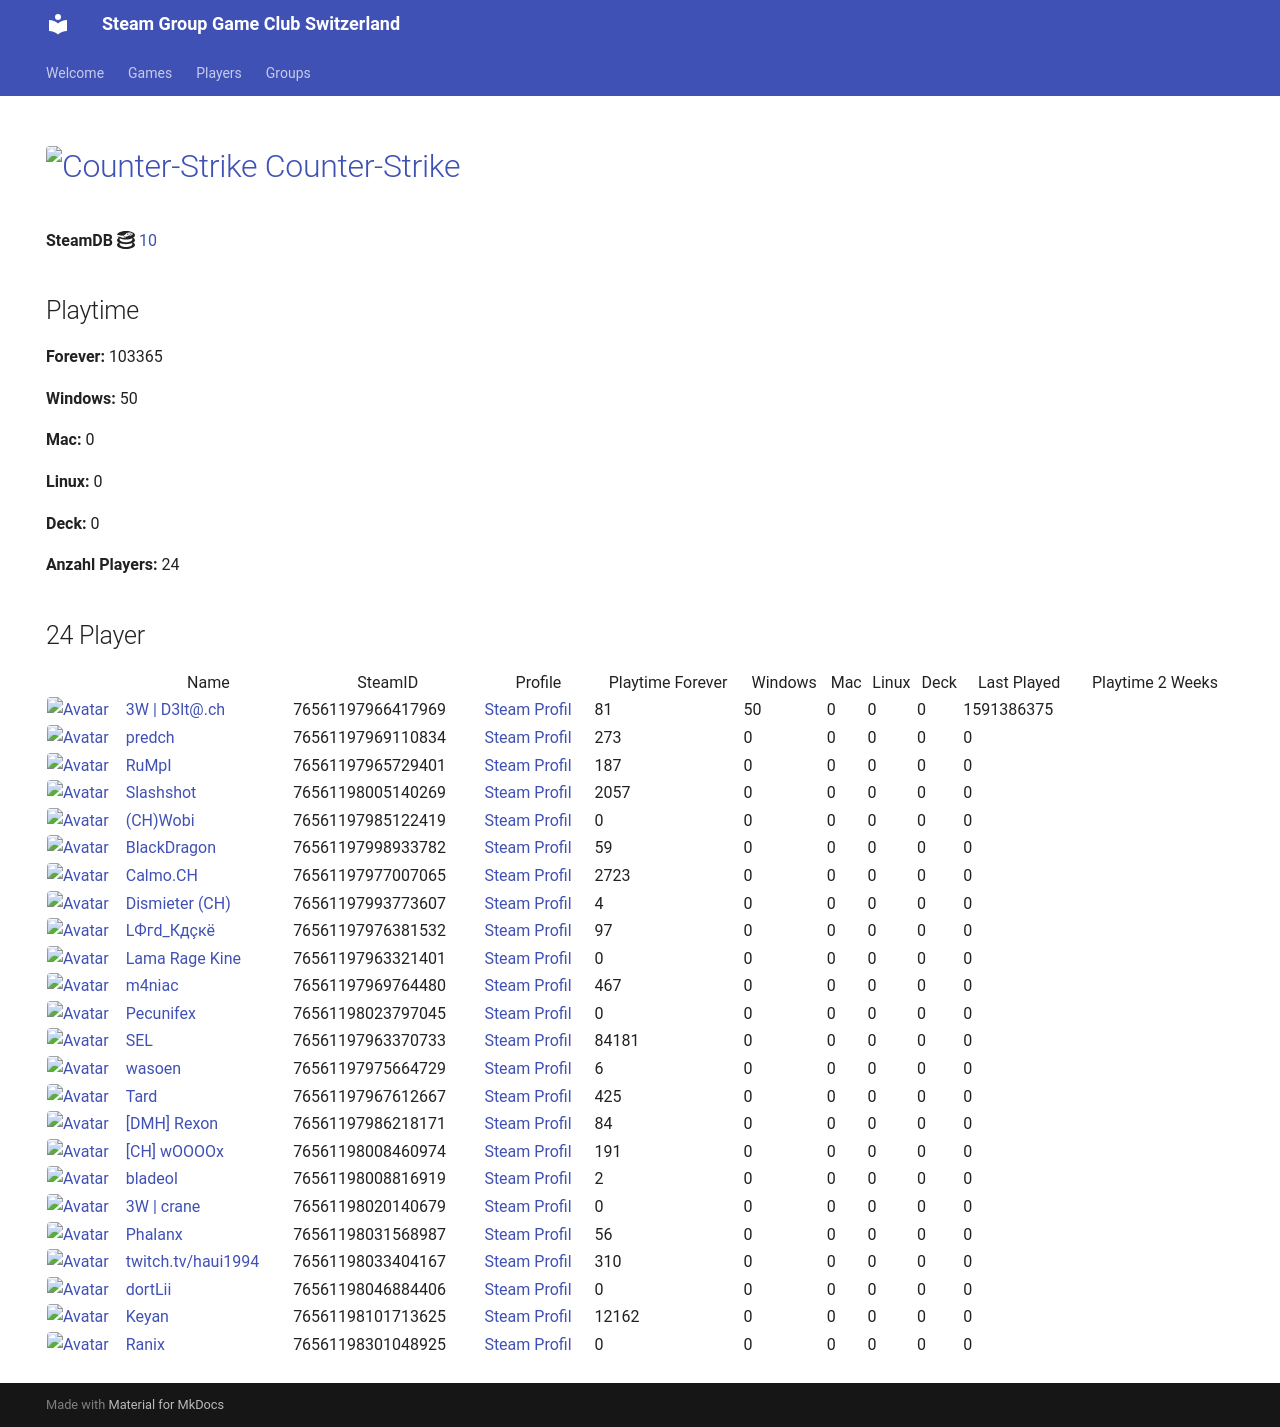

repository: Game-Club-Switzerland/steam.gameclub.ch · page: game/10/index.html · generator: mkdocs

---
hide:
  - navigation
  - toc
---
# <a href="https://store.steampowered.com/app/10"><img src="https://media.steampowered.com/steamcommunity/public/images/apps/10/6b0312cda02f5f777efa2f3318c307ff9acafbb5.jpg" alt="Counter-Strike" style="width:32px;height:32px;border-radius:4px;" /> Counter-Strike</a>

**SteamDB :simple-steamdb:** <a href="https://steamdb.info/app/10">10</a>

## Playtime

**Forever:** 103822

**Windows:** 50

**Mac:** 0

**Linux:** 0

**Deck:** 0

**Anzahl Players:** 30
## 30 Player

<table id="charts-table" class="display" style="width:100%">
            <thead>
                <tr>
                    <th></th>
                    <th>Name</th>
                    <th>SteamID</th>
                    <th>Profile</th>
                    <th>Playtime Forever</th>
                    <th>Windows</th>
                    <th>Mac</th>
                    <th>Linux</th>
                    <th>Deck</th>
                    <th>Last Played</th>
                    <th>Playtime 2 Weeks</th>
                </tr>
            </thead>
            <tbody>
        <tr>
<td><a href="/player/76561197966417969" target="_blank" title="3W | D3lt@.ch"><img src="https://avatars.steamstatic.com/363ea361fc7ff2a14a2a780a5e15e66cee03e434_full.jpg" alt="Avatar" style="width:48px;height:48px;border-radius:4px;"></a></td><td><a href="/player/76561197966417969" target="_blank" title="3W | D3lt@.ch">3W | D3lt@.ch</a></td><td>76561197966417969</td><td><a href="https://steamcommunity.com/id/3wd3lta/" target="_blank">Steam Profil</a></td><td>81</td><td>50</td><td>0</td><td>0</td><td>0</td><td>1591386375</td><td></td></tr>
<tr>
<td><a href="/player/76561197970585783" target="_blank" title="Jim doesn't feel like dancing."><img src="https://avatars.steamstatic.com/7815f1938354e9b2a63e079fd40874c826340230_full.jpg" alt="Avatar" style="width:48px;height:48px;border-radius:4px;"></a></td><td><a href="/player/76561197970585783" target="_blank" title="Jim doesn't feel like dancing.">Jim doesn't feel like dancing.</a></td><td>76561197970585783</td><td><a href="https://steamcommunity.com/profiles/76561197970585783/" target="_blank">Steam Profil</a></td><td>113</td><td>0</td><td>0</td><td>0</td><td>0</td><td>0</td><td></td></tr>
<tr>
<td><a href="/player/76561197969110834" target="_blank" title="predch"><img src="https://avatars.steamstatic.com/8dfe278c7493b6984540e57ecd57b791df13841e_full.jpg" alt="Avatar" style="width:48px;height:48px;border-radius:4px;"></a></td><td><a href="/player/76561197969110834" target="_blank" title="predch">predch</a></td><td>76561197969110834</td><td><a href="https://steamcommunity.com/profiles/76561197969110834/" target="_blank">Steam Profil</a></td><td>273</td><td>0</td><td>0</td><td>0</td><td>0</td><td>0</td><td></td></tr>
<tr>
<td><a href="/player/76561197965729401" target="_blank" title="RuMpI"><img src="https://avatars.steamstatic.com/3f006227f5d26fb37941b0a23adb7fafc72530ad_full.jpg" alt="Avatar" style="width:48px;height:48px;border-radius:4px;"></a></td><td><a href="/player/76561197965729401" target="_blank" title="RuMpI">RuMpI</a></td><td>76561197965729401</td><td><a href="https://steamcommunity.com/profiles/76561197965729401/" target="_blank">Steam Profil</a></td><td>187</td><td>0</td><td>0</td><td>0</td><td>0</td><td>0</td><td></td></tr>
<tr>
<td><a href="/player/76561198005140269" target="_blank" title="Slashshot"><img src="https://avatars.steamstatic.com/dcd2136652dc32498f221d8262950cef8c08e38a_full.jpg" alt="Avatar" style="width:48px;height:48px;border-radius:4px;"></a></td><td><a href="/player/76561198005140269" target="_blank" title="Slashshot">Slashshot</a></td><td>76561198005140269</td><td><a href="https://steamcommunity.com/id/Slashshot93/" target="_blank">Steam Profil</a></td><td>2057</td><td>0</td><td>0</td><td>0</td><td>0</td><td>0</td><td></td></tr>
<tr>
<td><a href="/player/76561197985122419" target="_blank" title="(CH)Wobi"><img src="https://avatars.steamstatic.com/d54bb79ee87c2fb8393656d125a3ddd8eceb38ab_full.jpg" alt="Avatar" style="width:48px;height:48px;border-radius:4px;"></a></td><td><a href="/player/76561197985122419" target="_blank" title="(CH)Wobi">(CH)Wobi</a></td><td>76561197985122419</td><td><a href="https://steamcommunity.com/id/4wobi/" target="_blank">Steam Profil</a></td><td>0</td><td>0</td><td>0</td><td>0</td><td>0</td><td>0</td><td></td></tr>
<tr>
<td><a href="/player/76561197998933782" target="_blank" title="BlackDragon"><img src="https://avatars.steamstatic.com/2d67419dcbddc68d0d0f649777d0c77c84528b89_full.jpg" alt="Avatar" style="width:48px;height:48px;border-radius:4px;"></a></td><td><a href="/player/76561197998933782" target="_blank" title="BlackDragon">BlackDragon</a></td><td>76561197998933782</td><td><a href="https://steamcommunity.com/profiles/76561197998933782/" target="_blank">Steam Profil</a></td><td>59</td><td>0</td><td>0</td><td>0</td><td>0</td><td>0</td><td></td></tr>
<tr>
<td><a href="/player/76561197960504659" target="_blank" title="cortez"><img src="https://avatars.steamstatic.com/99ee2e7af5120add107ab024259b1174c3374c95_full.jpg" alt="Avatar" style="width:48px;height:48px;border-radius:4px;"></a></td><td><a href="/player/76561197960504659" target="_blank" title="cortez">cortez</a></td><td>76561197960504659</td><td><a href="https://steamcommunity.com/profiles/76561197960504659/" target="_blank">Steam Profil</a></td><td>253</td><td>0</td><td>0</td><td>0</td><td>0</td><td>0</td><td></td></tr>
<tr>
<td><a href="/player/76561197993773607" target="_blank" title="Dismieter (CH)"><img src="https://avatars.steamstatic.com/d83d70483792572cace3586b41ad5ed65779d2d6_full.jpg" alt="Avatar" style="width:48px;height:48px;border-radius:4px;"></a></td><td><a href="/player/76561197993773607" target="_blank" title="Dismieter (CH)">Dismieter (CH)</a></td><td>76561197993773607</td><td><a href="https://steamcommunity.com/profiles/76561197993773607/" target="_blank">Steam Profil</a></td><td>4</td><td>0</td><td>0</td><td>0</td><td>0</td><td>0</td><td></td></tr>
<tr>
<td><a href="/player/76561198046884406" target="_blank" title="dortLii"><img src="https://avatars.steamstatic.com/590ad64cb45408ba7fbcff9c04381c55886614e0_full.jpg" alt="Avatar" style="width:48px;height:48px;border-radius:4px;"></a></td><td><a href="/player/76561198046884406" target="_blank" title="dortLii">dortLii</a></td><td>76561198046884406</td><td><a href="https://steamcommunity.com/profiles/76561198046884406/" target="_blank">Steam Profil</a></td><td>0</td><td>0</td><td>0</td><td>0</td><td>0</td><td>0</td><td></td></tr>
<tr>
<td><a href="/player/76561197976381532" target="_blank" title="LФгd_Кдçкё"><img src="https://avatars.steamstatic.com/c1032dc6a70680728c466c2b1b196558c5982713_full.jpg" alt="Avatar" style="width:48px;height:48px;border-radius:4px;"></a></td><td><a href="/player/76561197976381532" target="_blank" title="LФгd_Кдçкё">LФгd_Кдçкё</a></td><td>76561197976381532</td><td><a href="https://steamcommunity.com/id/D4nY_CH/" target="_blank">Steam Profil</a></td><td>97</td><td>0</td><td>0</td><td>0</td><td>0</td><td>0</td><td></td></tr>
<tr>
<td><a href="/player/76561197963321401" target="_blank" title="Lama Rage Kine"><img src="https://avatars.steamstatic.com/baf3f1e4fe88fff5f7b21b537acda40c52ec0d56_full.jpg" alt="Avatar" style="width:48px;height:48px;border-radius:4px;"></a></td><td><a href="/player/76561197963321401" target="_blank" title="Lama Rage Kine">Lama Rage Kine</a></td><td>76561197963321401</td><td><a href="https://steamcommunity.com/id/dakine85/" target="_blank">Steam Profil</a></td><td>0</td><td>0</td><td>0</td><td>0</td><td>0</td><td>0</td><td></td></tr>
<tr>
<td><a href="/player/76561197969764480" target="_blank" title="m4niac"><img src="https://avatars.steamstatic.com/7d4a07b7909b83ce6e61db85a98ab4e315c3e6b2_full.jpg" alt="Avatar" style="width:48px;height:48px;border-radius:4px;"></a></td><td><a href="/player/76561197969764480" target="_blank" title="m4niac">m4niac</a></td><td>76561197969764480</td><td><a href="https://steamcommunity.com/profiles/76561197969764480/" target="_blank">Steam Profil</a></td><td>467</td><td>0</td><td>0</td><td>0</td><td>0</td><td>0</td><td></td></tr>
<tr>
<td><a href="/player/76561197975971094" target="_blank" title="Marco-san"><img src="https://avatars.steamstatic.com/1549337b38219866faf5f61197e2302e5618ec0e_full.jpg" alt="Avatar" style="width:48px;height:48px;border-radius:4px;"></a></td><td><a href="/player/76561197975971094" target="_blank" title="Marco-san">Marco-san</a></td><td>76561197975971094</td><td><a href="https://steamcommunity.com/profiles/76561197975971094/" target="_blank">Steam Profil</a></td><td>0</td><td>0</td><td>0</td><td>0</td><td>0</td><td>0</td><td></td></tr>
<tr>
<td><a href="/player/76561197960353130" target="_blank" title="modano"><img src="https://avatars.steamstatic.com/1080d0b6680c13d8ad37086de683791b549bbff7_full.jpg" alt="Avatar" style="width:48px;height:48px;border-radius:4px;"></a></td><td><a href="/player/76561197960353130" target="_blank" title="modano">modano</a></td><td>76561197960353130</td><td><a href="https://steamcommunity.com/profiles/76561197960353130/" target="_blank">Steam Profil</a></td><td>0</td><td>0</td><td>0</td><td>0</td><td>0</td><td>0</td><td></td></tr>
<tr>
<td><a href="/player/76561197961153140" target="_blank" title="mYKe"><img src="https://avatars.steamstatic.com/d5ef05cf3cb3602d3fe15216cf663b753c3b5b25_full.jpg" alt="Avatar" style="width:48px;height:48px;border-radius:4px;"></a></td><td><a href="/player/76561197961153140" target="_blank" title="mYKe">mYKe</a></td><td>76561197961153140</td><td><a href="https://steamcommunity.com/profiles/76561197961153140/" target="_blank">Steam Profil</a></td><td>91</td><td>0</td><td>0</td><td>0</td><td>0</td><td>0</td><td></td></tr>
<tr>
<td><a href="/player/76561198023797045" target="_blank" title="Pecunifex"><img src="https://avatars.steamstatic.com/e0d1bc9b6c9f8586c23338164259a9fa1567b842_full.jpg" alt="Avatar" style="width:48px;height:48px;border-radius:4px;"></a></td><td><a href="/player/76561198023797045" target="_blank" title="Pecunifex">Pecunifex</a></td><td>76561198023797045</td><td><a href="https://steamcommunity.com/id/Pecunifex/" target="_blank">Steam Profil</a></td><td>0</td><td>0</td><td>0</td><td>0</td><td>0</td><td>0</td><td></td></tr>
<tr>
<td><a href="/player/76561197963370733" target="_blank" title="SEL"><img src="https://avatars.steamstatic.com/6194fad493f4a82b2a3bc107c4e6c55299290c01_full.jpg" alt="Avatar" style="width:48px;height:48px;border-radius:4px;"></a></td><td><a href="/player/76561197963370733" target="_blank" title="SEL">SEL</a></td><td>76561197963370733</td><td><a href="https://steamcommunity.com/id/BGCSEL/" target="_blank">Steam Profil</a></td><td>84181</td><td>0</td><td>0</td><td>0</td><td>0</td><td>0</td><td></td></tr>
<tr>
<td><a href="/player/76561197967612667" target="_blank" title="Tard"><img src="https://avatars.steamstatic.com/2638a64954803952a51ac873b090da8f2359cf1f_full.jpg" alt="Avatar" style="width:48px;height:48px;border-radius:4px;"></a></td><td><a href="/player/76561197967612667" target="_blank" title="Tard">Tard</a></td><td>76561197967612667</td><td><a href="https://steamcommunity.com/profiles/76561197967612667/" target="_blank">Steam Profil</a></td><td>425</td><td>0</td><td>0</td><td>0</td><td>0</td><td>0</td><td></td></tr>
<tr>
<td><a href="/player/76561197975664729" target="_blank" title="wasoen"><img src="https://avatars.steamstatic.com/8ee1103f621f0eae96cb5008ec3253703ac256ae_full.jpg" alt="Avatar" style="width:48px;height:48px;border-radius:4px;"></a></td><td><a href="/player/76561197975664729" target="_blank" title="wasoen">wasoen</a></td><td>76561197975664729</td><td><a href="https://steamcommunity.com/id/wasoen/" target="_blank">Steam Profil</a></td><td>6</td><td>0</td><td>0</td><td>0</td><td>0</td><td>0</td><td></td></tr>
<tr>
<td><a href="/player/76561197986218171" target="_blank" title="[DMH] Rexon"><img src="https://avatars.steamstatic.com/14c94ace391b90e2c5c3e07e44f518f25a3d4376_full.jpg" alt="Avatar" style="width:48px;height:48px;border-radius:4px;"></a></td><td><a href="/player/76561197986218171" target="_blank" title="[DMH] Rexon">[DMH] Rexon</a></td><td>76561197986218171</td><td><a href="https://steamcommunity.com/id/19nosferatu82/" target="_blank">Steam Profil</a></td><td>84</td><td>0</td><td>0</td><td>0</td><td>0</td><td>0</td><td></td></tr>
<tr>
<td><a href="/player/76561197967889695" target="_blank" title="sniffels"><img src="https://avatars.steamstatic.com/0cda3bfafc19308850b2333d44b4ed659b54e559_full.jpg" alt="Avatar" style="width:48px;height:48px;border-radius:4px;"></a></td><td><a href="/player/76561197967889695" target="_blank" title="sniffels">sniffels</a></td><td>76561197967889695</td><td><a href="https://steamcommunity.com/profiles/76561197967889695/" target="_blank">Steam Profil</a></td><td>0</td><td>0</td><td>0</td><td>0</td><td>0</td><td>0</td><td></td></tr>
<tr>
<td><a href="/player/76561197977007065" target="_blank" title="Calmo.CH"><img src="https://avatars.steamstatic.com/d5f87817aa0e703dfdb751872ff2545763312145_full.jpg" alt="Avatar" style="width:48px;height:48px;border-radius:4px;"></a></td><td><a href="/player/76561197977007065" target="_blank" title="Calmo.CH">Calmo.CH</a></td><td>76561197977007065</td><td><a href="https://steamcommunity.com/profiles/76561197977007065/" target="_blank">Steam Profil</a></td><td>2723</td><td>0</td><td>0</td><td>0</td><td>0</td><td>0</td><td></td></tr>
<tr>
<td><a href="/player/76561198008460974" target="_blank" title="[CH] wOOOOx"><img src="https://avatars.steamstatic.com/63bfb68b2f8447915569c148441f4430019be790_full.jpg" alt="Avatar" style="width:48px;height:48px;border-radius:4px;"></a></td><td><a href="/player/76561198008460974" target="_blank" title="[CH] wOOOOx">[CH] wOOOOx</a></td><td>76561198008460974</td><td><a href="https://steamcommunity.com/id/argentavis-1/" target="_blank">Steam Profil</a></td><td>191</td><td>0</td><td>0</td><td>0</td><td>0</td><td>0</td><td></td></tr>
<tr>
<td><a href="/player/76561198008816919" target="_blank" title="bladeol"><img src="https://avatars.steamstatic.com/f86cb15260c9a19ff5dea7a644a8aa753b158a12_full.jpg" alt="Avatar" style="width:48px;height:48px;border-radius:4px;"></a></td><td><a href="/player/76561198008816919" target="_blank" title="bladeol">bladeol</a></td><td>76561198008816919</td><td><a href="https://steamcommunity.com/profiles/76561198008816919/" target="_blank">Steam Profil</a></td><td>2</td><td>0</td><td>0</td><td>0</td><td>0</td><td>0</td><td></td></tr>
<tr>
<td><a href="/player/76561198020140679" target="_blank" title="3W | crane"><img src="https://avatars.steamstatic.com/fef49e7fa7e1997310d705b2a6158ff8dc1cdfeb_full.jpg" alt="Avatar" style="width:48px;height:48px;border-radius:4px;"></a></td><td><a href="/player/76561198020140679" target="_blank" title="3W | crane">3W | crane</a></td><td>76561198020140679</td><td><a href="https://steamcommunity.com/profiles/76561198020140679/" target="_blank">Steam Profil</a></td><td>0</td><td>0</td><td>0</td><td>0</td><td>0</td><td>0</td><td></td></tr>
<tr>
<td><a href="/player/76561198031568987" target="_blank" title="Phalanx"><img src="https://avatars.steamstatic.com/c1386d46ab8023a869a0dad9c7c10f126814af98_full.jpg" alt="Avatar" style="width:48px;height:48px;border-radius:4px;"></a></td><td><a href="/player/76561198031568987" target="_blank" title="Phalanx">Phalanx</a></td><td>76561198031568987</td><td><a href="https://steamcommunity.com/id/Stereoclip/" target="_blank">Steam Profil</a></td><td>56</td><td>0</td><td>0</td><td>0</td><td>0</td><td>0</td><td></td></tr>
<tr>
<td><a href="/player/76561198033404167" target="_blank" title="twitch.tv/haui1994"><img src="https://avatars.steamstatic.com/b4674a1518d5bb211168457218e5fa0a19def9e6_full.jpg" alt="Avatar" style="width:48px;height:48px;border-radius:4px;"></a></td><td><a href="/player/76561198033404167" target="_blank" title="twitch.tv/haui1994">twitch.tv/haui1994</a></td><td>76561198033404167</td><td><a href="https://steamcommunity.com/profiles/76561198033404167/" target="_blank">Steam Profil</a></td><td>310</td><td>0</td><td>0</td><td>0</td><td>0</td><td>0</td><td></td></tr>
<tr>
<td><a href="/player/76561198101713625" target="_blank" title="Keyan"><img src="https://avatars.steamstatic.com/0f6b9a1e8b9fb698ec008053ecf64a440cf75370_full.jpg" alt="Avatar" style="width:48px;height:48px;border-radius:4px;"></a></td><td><a href="/player/76561198101713625" target="_blank" title="Keyan">Keyan</a></td><td>76561198101713625</td><td><a href="https://steamcommunity.com/profiles/76561198101713625/" target="_blank">Steam Profil</a></td><td>12162</td><td>0</td><td>0</td><td>0</td><td>0</td><td>0</td><td></td></tr>
<tr>
<td><a href="/player/76561198301048925" target="_blank" title="Ranix"><img src="https://avatars.steamstatic.com/f48e9b8d8417021a0558ee2fba57f700d81b0967_full.jpg" alt="Avatar" style="width:48px;height:48px;border-radius:4px;"></a></td><td><a href="/player/76561198301048925" target="_blank" title="Ranix">Ranix</a></td><td>76561198301048925</td><td><a href="https://steamcommunity.com/profiles/76561198301048925/" target="_blank">Steam Profil</a></td><td>0</td><td>0</td><td>0</td><td>0</td><td>0</td><td>0</td><td></td></tr>
</tbody>
</table>
